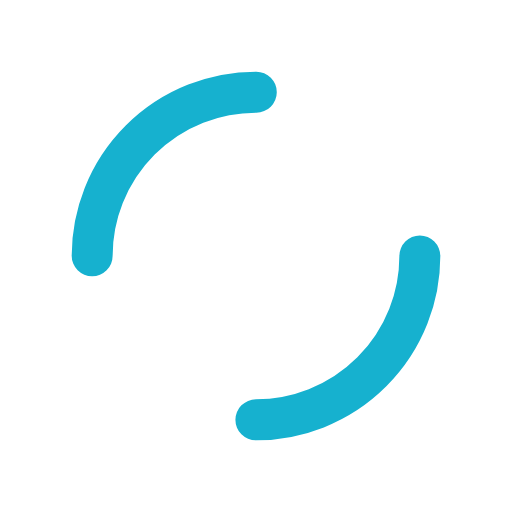
t = 0.00 s
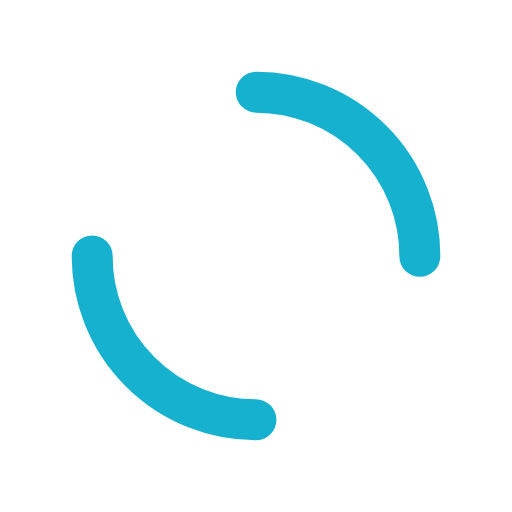
t = 0.27 s
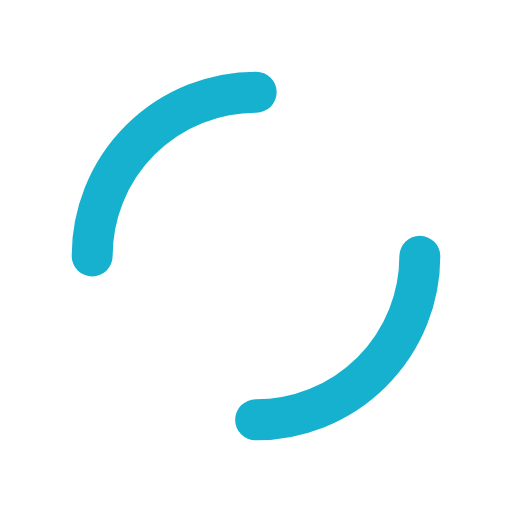
t = 0.53 s
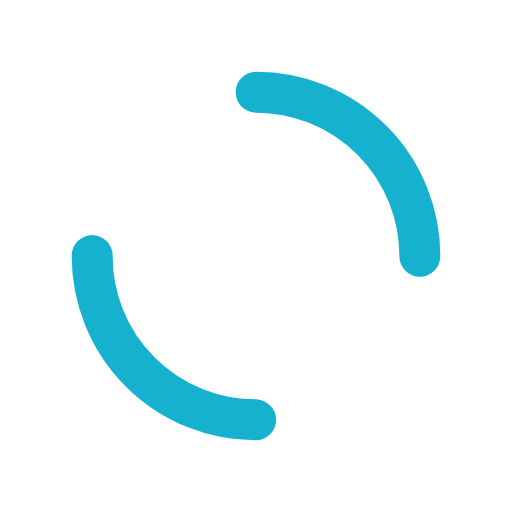
t = 0.80 s

The animated SVG that drew these frames (rendered in a browser with its animation timeline set to each time). Animation: 1 SMIL element (animateTransform=1); one cycle of 1.06 s, repeats indefinitely.

<?xml version="1.0" encoding="utf-8"?>
<svg xmlns="http://www.w3.org/2000/svg" xmlns:xlink="http://www.w3.org/1999/xlink" style="margin: auto; background: none; display: block; shape-rendering: auto;" width="64px" height="64px" viewBox="0 0 100 100" preserveAspectRatio="xMidYMid">
<circle cx="50" cy="50" r="32" stroke-width="8" stroke="#16b1cf" stroke-dasharray="50.26548245743669 50.26548245743669" fill="none" stroke-linecap="round">
  <animateTransform attributeName="transform" type="rotate" repeatCount="indefinite" dur="1.0638297872340425s" keyTimes="0;1" values="0 50 50;360 50 50"></animateTransform>
</circle>
<!-- [ldio] generated by https://loading.io/ --></svg>